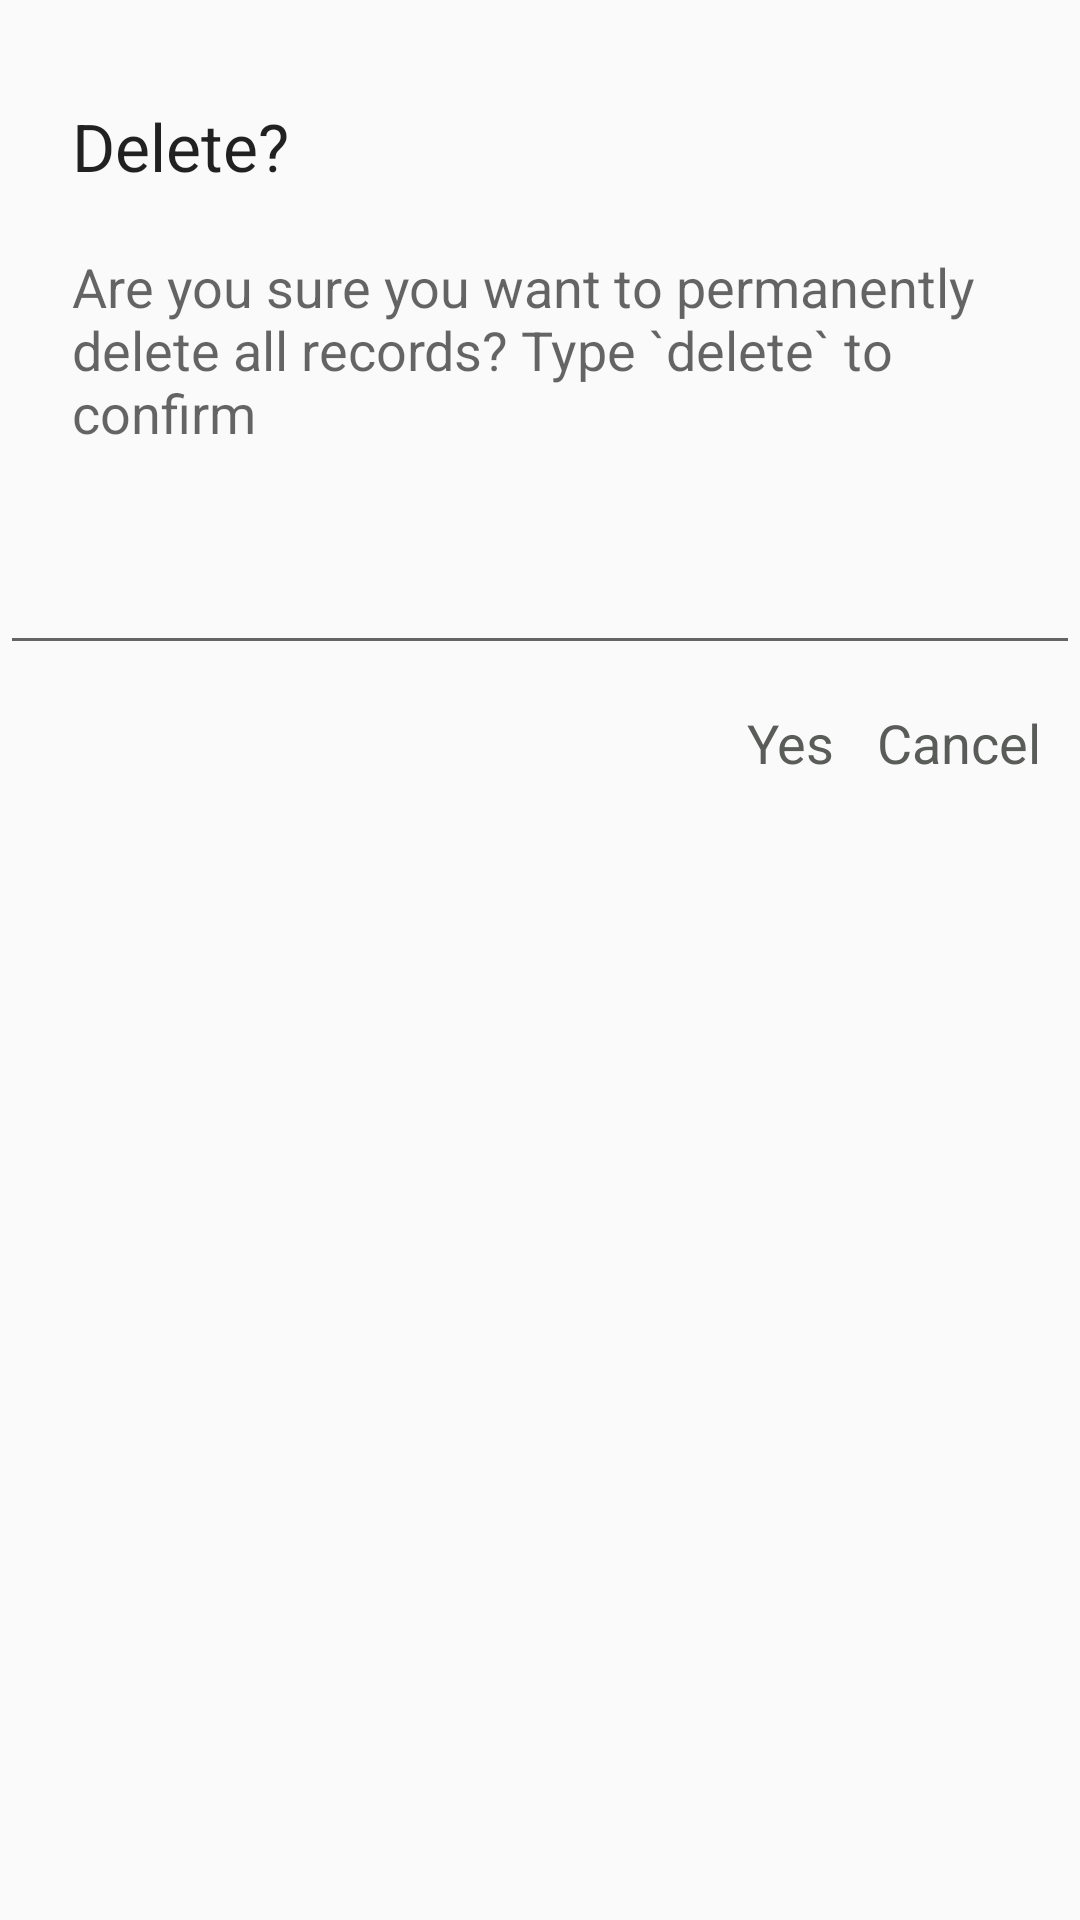

Android layout source for this screen:
<!-- AndroidManifest.xml: application theme AppTheme -->
<!-- res/layout/dialog_layout.xml -->
<?xml version="1.0" encoding="utf-8"?>
<LinearLayout xmlns:android="http://schemas.android.com/apk/res/android"
    xmlns:tools="http://schemas.android.com/tools"
    android:layout_width="match_parent"
    android:layout_height="match_parent"
    android:orientation="vertical">

    <ImageView
        android:layout_width="wrap_content"
        android:layout_height="wrap_content"
        android:layout_gravity="center_horizontal"
        android:contentDescription="@string/delete_all_records"
        android:padding="5dp"
        android:src="@drawable/outline_delete_forever_black_48" />

    <TextView
        android:layout_width="wrap_content"
        android:layout_height="wrap_content"
        android:paddingLeft="24dp"
        android:paddingTop="24dp"
        android:paddingRight="24dp"
        android:paddingBottom="20dp"
        android:text="@string/delete"
        android:textAppearance="?android:attr/textAppearanceLarge" />

    <TextView
        android:id="@+id/contentTxt"
        android:layout_width="wrap_content"
        android:layout_height="wrap_content"
        android:paddingLeft="24dp"

        android:paddingRight="24dp"
        android:paddingBottom="24dp"
        android:text="@string/are_you_sure_you_want_to_permanently_delete_all_records"
        android:textAppearance="?android:attr/textAppearanceMedium" />

    <EditText
        android:id="@+id/editTextTextPassword"
        android:layout_width="match_parent"
        android:layout_height="wrap_content"
        android:ems="10"
        android:importantForAutofill="no"
        android:inputType="textPassword"
        android:minHeight="48dp"
        tools:ignore="LabelFor,SpeakableTextPresentCheck" />

    <LinearLayout
        android:layout_width="match_parent"
        android:layout_height="52dp"
        android:gravity="center_vertical|end"
        android:orientation="horizontal"
        android:padding="8dp">

        <TextView
            android:id="@+id/showTxt"
            android:layout_width="wrap_content"
            android:layout_height="wrap_content"
            android:height="48dp"
            android:clickable="true"
            android:gravity="center_vertical|center_horizontal"
            android:minWidth="48dp"
            android:minHeight="48dp"
            android:padding="5dp"
            android:text="@string/yes"
            android:textAppearance="?android:attr/textAppearanceMedium"
            android:textColor="@color/colorAccent"
            tools:ignore="KeyboardInaccessibleWidget" />

        <TextView
            android:id="@+id/cancelTxt"
            android:layout_width="wrap_content"
            android:layout_height="wrap_content"
            android:height="48dp"
            android:clickable="true"
            android:gravity="center_vertical|center_horizontal"
            android:minHeight="48dp"
            android:padding="5dp"
            android:text="@string/cancel"
            android:textAppearance="?android:attr/textAppearanceMedium"
            android:textColor="@color/colorAccent"
            tools:ignore="KeyboardInaccessibleWidget" />

    </LinearLayout>

</LinearLayout>
<!-- resources referenced by this layout -->
<resources>
  <color name="colorAccent">#5A5C59</color>
  <string name="are_you_sure_you_want_to_permanently_delete_all_records">Are you sure you want to permanently delete all records? Type `delete` to confirm</string>
  <string name="cancel">Cancel</string>
  <string name="delete">Delete?</string>
  <string name="delete_all_records">Delete all records</string>
  <string name="yes">Yes</string>
  <style name="AppTheme" parent="Theme.MaterialComponents.Light.DarkActionBar.Bridge">
          
          <item name="colorPrimary">@color/colorPrimary</item>
          <item name="colorPrimaryDark">@color/colorPrimaryDark</item>
          <item name="colorAccent">@color/colorAccent</item>
      </style>
  <color name="colorPrimary">#070607</color>
  <color name="colorPrimaryDark">#000000</color>
</resources>
